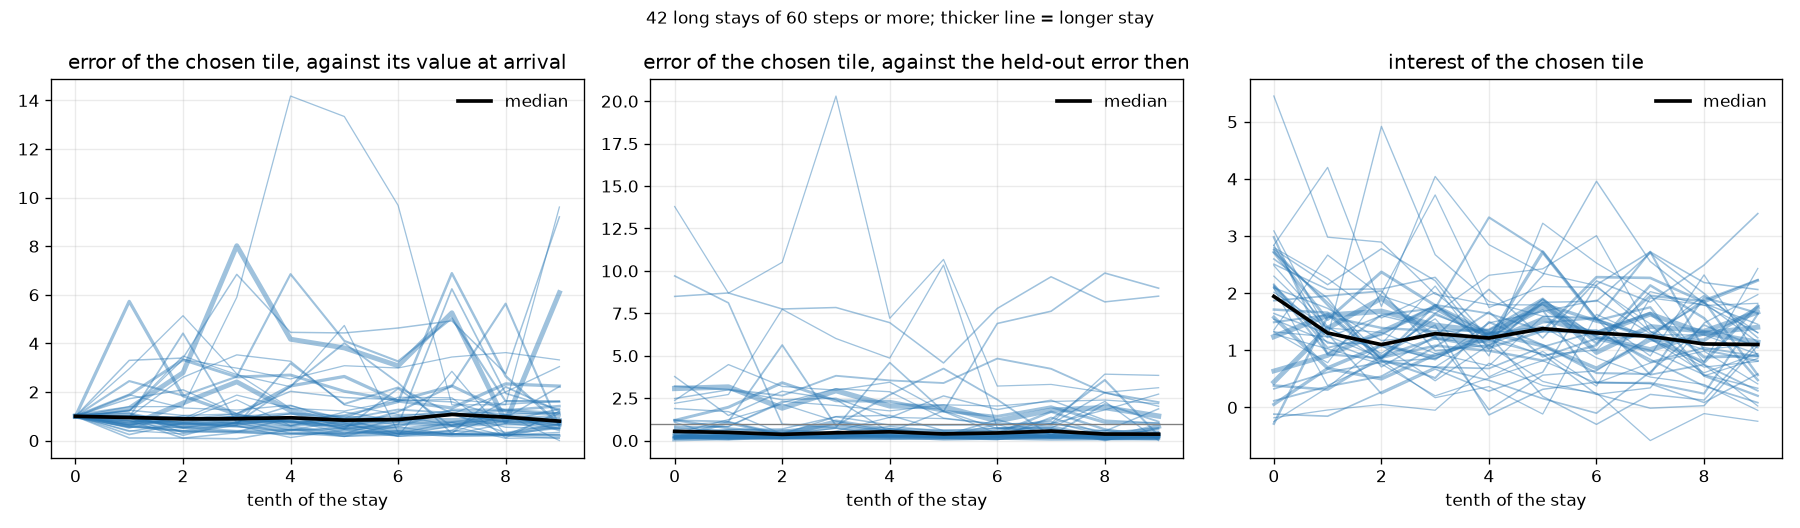

The data file committed next to this chart (first rows):
run, place, decile, e, e_rel, held, max_I, I, n, g, len_, character, lat, lon, start_step
global_perception_1k_s0, 7, 0, 0.001362, 0.2542, 0.00696, 2.98, 2.98, 0.4665, 0.0001025, 307, Reference, 53.4, 50.87, 497
global_perception_1k_s0, 7, 1, 0.001262, 0.2814, 0.004569, 1.217, 0.9262, 0.4087, -0.0006563, 307, Reference, 53.4, 50.87, 497
global_perception_1k_s0, 7, 2, 0.0007246, 0.1592, 0.004548, 0.9191, 0.8629, 0.3364, -0.0003527, 307, Reference, 53.4, 50.87, 497
global_perception_1k_s0, 7, 3, 0.0005364, 0.1262, 0.00414, 1.851, 1.792, 0.4706, -0.0005765, 307, Reference, 53.4, 50.87, 497
global_perception_1k_s0, 7, 4, 0.000588, 0.1452, 0.004043, 1.387, 1.071, 0.3686, -0.0004658, 307, Reference, 53.4, 50.87, 497
global_perception_1k_s0, 7, 5, 0.0006226, 0.1569, 0.00397, 2.036, 1.825, 0.4659, -0.0005188, 307, Reference, 53.4, 50.87, 497
global_perception_1k_s0, 7, 6, 0.0007772, 0.1965, 0.003954, 1.885, 1.522, 0.43, -0.0005898, 307, Reference, 53.4, 50.87, 497
global_perception_1k_s0, 7, 7, 0.001725, 0.2168, 0.01045, 2.19, 1.754, 0.3647, 0.0004567, 307, Reference, 53.4, 50.87, 497
global_perception_1k_s0, 7, 8, 0.001735, 0.3443, 0.006725, 0.9568, 0.5554, 0.3384, -6.03613443672657e-06, 307, Reference, 53.4, 50.87, 497
global_perception_1k_s0, 7, 9, 0.001535, 0.3485, 0.004241, 0.33, 0.203, 0.3175, -0.0004105, 307, Reference, 53.4, 50.87, 497
global_perception_1k_s1, 5, 0, 0.0006056, 0.1717, 0.003476, 0.2452, 0.05349, 0.2356, -0.001333, 538, Reference, -20.7, -176.4, 184
global_perception_1k_s1, 5, 1, 0.00347, 1.065, 0.003248, 0.8337, 0.6834, 0.2633, -0.001591, 538, Reference, -20.7, -176.4, 184
global_perception_1k_s1, 5, 2, 0.001117, 0.3497, 0.003162, 0.6177, 0.4987, 0.2003, -0.001183, 538, Reference, -20.7, -176.4, 184
global_perception_1k_s1, 5, 3, 0.0006411, 0.1985, 0.003249, 1.149, 0.9238, 0.202, -0.001281, 538, Reference, -20.7, -176.4, 184
global_perception_1k_s1, 5, 4, 0.001363, 0.3921, 0.003423, 1.408, 1.195, 0.222, -0.001478, 538, Reference, -20.7, -176.4, 184
global_perception_1k_s1, 5, 5, 0.001598, 0.4321, 0.003791, 2.848, 2.721, 0.3317, -0.001372, 538, Reference, -20.7, -176.4, 184
global_perception_1k_s1, 5, 6, 0.0009859, 0.2502, 0.00391, 1.818, 1.533, 0.3576, -0.000905, 538, Reference, -20.7, -176.4, 184
global_perception_1k_s1, 5, 7, 0.0008138, 0.195, 0.004162, 1.329, 1.209, 0.2856, -0.0007094, 538, Reference, -20.7, -176.4, 184
global_perception_1k_s1, 5, 8, 0.001414, 0.3115, 0.004521, 1.059, 0.7886, 0.2615, -0.001042, 538, Reference, -20.7, -176.4, 184
global_perception_1k_s1, 5, 9, 0.001358, 0.3418, 0.004125, 1.997, 1.778, 0.3324, -0.0007105, 538, Reference, -20.7, -176.4, 184
h2910_bored_paris_s0, 7, 0, 0.001225, 0.2262, 0.005432, 0.5706, 0.3838, 0.3777, -0.0001955, 393, Bored, 26.18, 115.1, 66
h2910_bored_paris_s0, 7, 1, 0.001208, 0.2217, 0.005567, 0.5394, 0.3131, 0.2833, -0.0006244, 393, Bored, 26.18, 115.1, 66
h2910_bored_paris_s0, 7, 2, 0.001093, 0.2103, 0.005232, 1.111, 0.8869, 0.3143, -0.000242, 393, Bored, 26.18, 115.1, 66
h2910_bored_paris_s0, 7, 3, 0.001182, 0.2173, 0.00546, 1.344, 1.211, 0.319, -0.0005586, 393, Bored, 26.18, 115.1, 66
h2910_bored_paris_s0, 7, 4, 0.001365, 0.24, 0.005678, 1.258, 1.043, 0.2615, -0.0008657, 393, Bored, 26.18, 115.1, 66
h2910_bored_paris_s0, 7, 5, 0.001204, 0.2336, 0.005251, 1.388, 1.338, 0.3117, -0.001027, 393, Bored, 26.18, 115.1, 66
h2910_bored_paris_s0, 7, 6, 0.001062, 0.2026, 0.005134, 2.418, 2.281, 0.4085, -0.0008835, 393, Bored, 26.18, 115.1, 66
h2910_bored_paris_s0, 7, 7, 0.001303, 0.2602, 0.005051, 2.457, 2.267, 0.4849, -0.0008501, 393, Bored, 26.18, 115.1, 66
h2910_bored_paris_s0, 7, 8, 0.001525, 0.2937, 0.005181, 2.088, 1.844, 0.4495, -0.0008934, 393, Bored, 26.18, 115.1, 66
h2910_bored_paris_s0, 7, 9, 0.001737, 0.3459, 0.005019, 2.416, 2.221, 0.5798, -0.0007756, 393, Bored, 26.18, 115.1, 66
h2910_bored_paris_s0, 19, 0, 0.003787, 1.19, 0.003203, 2.167, 1.869, 0.3505, 3.2451246170239756e-06, 196, Bored, -66.96, 64.75, 1108
h2910_bored_paris_s0, 19, 1, 0.003612, 1.131, 0.003123, 1.952, 1.952, 0.4245, -0.0009147, 196, Bored, -66.96, 64.75, 1108
h2910_bored_paris_s0, 19, 2, 0.01672, 5.633, 0.003003, 2.183, 2.038, 0.4618, -0.001828, 196, Bored, -66.96, 64.75, 1108
h2910_bored_paris_s0, 19, 3, 0.002767, 0.8761, 0.00315, 1.243, 0.9919, 0.3331, -0.001726, 196, Bored, -66.96, 64.75, 1108
h2910_bored_paris_s0, 19, 4, 0.008448, 2.697, 0.00314, 1.094, 1.094, 0.3104, -0.0008046, 196, Bored, -66.96, 64.75, 1108
h2910_bored_paris_s0, 19, 5, 0.01518, 4.246, 0.003459, 1.664, 1.484, 0.3543, -0.000614, 196, Bored, -66.96, 64.75, 1108
h2910_bored_paris_s0, 19, 6, 0.009028, 2.417, 0.003745, 1.694, 1.56, 0.3926, -0.00124, 196, Bored, -66.96, 64.75, 1108
h2910_bored_paris_s0, 19, 7, 0.001105, 0.2875, 0.003831, 0.9687, 0.5724, 0.2588, -0.0002387, 196, Bored, -66.96, 64.75, 1108
h2910_bored_paris_s0, 19, 8, 0.008382, 2.161, 0.003873, 0.8231, 0.7509, 0.287, -0.001103, 196, Bored, -66.96, 64.75, 1108
h2910_bored_paris_s0, 19, 9, 0.004557, 1.118, 0.004027, 0.7671, 0.292, 0.2063, -0.0006182, 196, Bored, -66.96, 64.75, 1108
h2910_bored_paris_s0, 28, 0, 0.0005766, 0.2682, 0.002152, 1.955, 1.714, 0.3446, -0.0006473, 357, Bored, 25.37, 38.24, 1628
h2910_bored_paris_s0, 28, 1, 0.0004789, 0.2214, 0.002156, 1.79, 1.659, 0.3593, -0.0005103, 357, Bored, 25.37, 38.24, 1628
h2910_bored_paris_s0, 28, 2, 0.0003914, 0.1813, 0.002147, 1.019, 0.8691, 0.2934, -0.0005803, 357, Bored, 25.37, 38.24, 1628
h2910_bored_paris_s0, 28, 3, 0.0004208, 0.1975, 0.002129, 1.426, 1.081, 0.3026, -0.0007691, 357, Bored, 25.37, 38.24, 1628
h2910_bored_paris_s0, 28, 4, 0.0004843, 0.2329, 0.002093, 1.11, 0.9927, 0.2865, -0.001021, 357, Bored, 25.37, 38.24, 1628
h2910_bored_paris_s0, 28, 5, 0.0005951, 0.2846, 0.0021, 1.003, 0.8205, 0.2284, -0.0008361, 357, Bored, 25.37, 38.24, 1628
h2910_bored_paris_s0, 28, 6, 0.0009179, 0.4376, 0.002108, 1.341, 1.092, 0.2444, -0.0009236, 357, Bored, 25.37, 38.24, 1628
h2910_bored_paris_s0, 28, 7, 0.003972, 1.701, 0.002389, 2.248, 2.137, 0.3528, -0.0003328, 357, Bored, 25.37, 38.24, 1628
h2910_bored_paris_s0, 28, 8, 0.001529, 0.6617, 0.00229, 1.589, 1.563, 0.317, -0.0009503, 357, Bored, 25.37, 38.24, 1628
h2910_bored_paris_s0, 28, 9, 0.0003885, 0.1754, 0.002212, 0.6937, 0.4791, 0.2136, -0.0008562, 357, Bored, 25.37, 38.24, 1628
h2910_bored_paris_s0, 31, 0, 0.002581, 1.191, 0.002246, 2.75, 2.717, 0.4085, -0.0006328, 462, Bored, 30.54, 102.2, 2074
h2910_bored_paris_s0, 31, 1, 0.004846, 1.968, 0.00246, 1.748, 1.538, 0.4265, -0.0008399, 462, Bored, 30.54, 102.2, 2074
h2910_bored_paris_s0, 31, 2, 0.008591, 3.412, 0.002535, 2.385, 2.371, 0.6229, -0.0008619, 462, Bored, 30.54, 102.2, 2074
h2910_bored_paris_s0, 31, 3, 0.006763, 2.343, 0.002758, 1.808, 1.786, 0.5932, -0.0008701, 462, Bored, 30.54, 102.2, 2074
h2910_bored_paris_s0, 31, 4, 0.006968, 2.317, 0.00296, 1.523, 1.306, 0.5472, -0.0007927, 462, Bored, 30.54, 102.2, 2074
h2910_bored_paris_s0, 31, 5, 0.005238, 1.733, 0.003024, 1.452, 1.333, 0.6095, -0.0009766, 462, Bored, 30.54, 102.2, 2074
h2910_bored_paris_s0, 31, 6, 0.004242, 1.431, 0.002948, 1.633, 1.318, 0.5033, -0.0009308, 462, Bored, 30.54, 102.2, 2074
h2910_bored_paris_s0, 31, 7, 0.005811, 1.995, 0.002919, 1.921, 1.648, 0.5924, -0.0008726, 462, Bored, 30.54, 102.2, 2074
h2910_bored_paris_s0, 31, 8, 0.00311, 1.073, 0.002895, 1.076, 0.882, 0.487, -0.001152, 462, Bored, 30.54, 102.2, 2074
h2910_bored_paris_s0, 31, 9, 0.002708, 0.9778, 0.002856, 0.9921, 0.9019, 0.3794, -0.00073, 462, Bored, 30.54, 102.2, 2074
... 360 more rows
